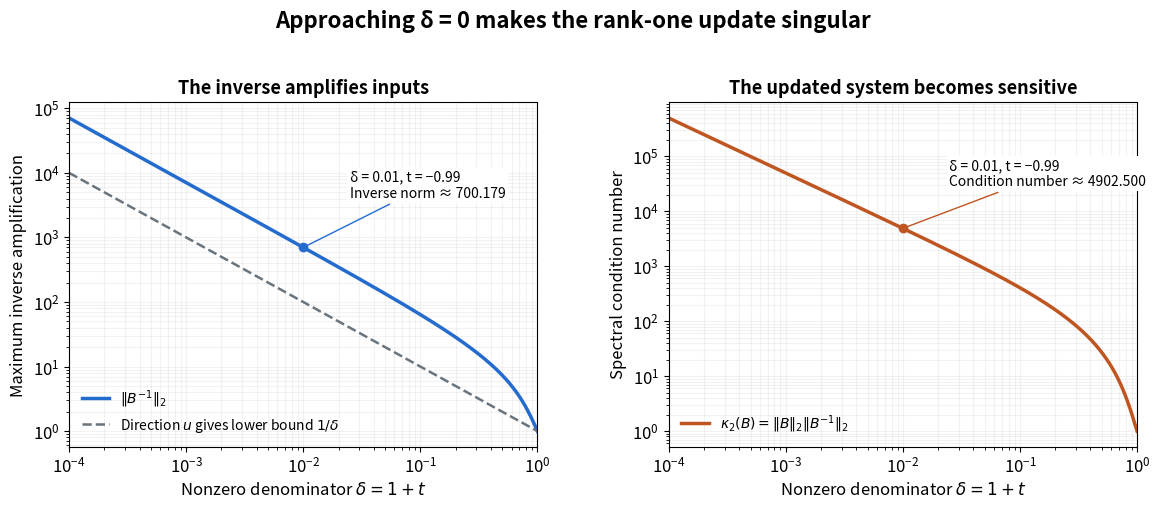

This chart was generated by the following Python code: (Note: this script raises an exception after producing the figure.)
"""Inverse amplification near a singular rank-one update; PNG to CWD."""

from pathlib import Path

import matplotlib.pyplot as plt
import numpy as np


def amplification(delta):
    """Use positive delta = 1 + t explicitly to avoid subtractive cancellation."""
    u = np.array([1., 2.])
    v = np.array([3., -1.])
    correction = np.outer(u, v)
    t = delta - 1
    matrix = np.eye(2) + t * correction
    inverse = np.eye(2) - (t / delta) * correction
    norm = np.linalg.norm(inverse, 2)
    condition = np.linalg.norm(matrix, 2) * norm
    return norm, condition


def main():
    plt.rcParams.update({"font.size": 12, "figure.facecolor": "white"})
    delta = np.logspace(-4, 0, 501)
    data = np.array([amplification(value) for value in delta])
    fig, (left, right) = plt.subplots(1, 2, figsize=(12, 5.3), dpi=100)
    left.loglog(delta, data[:, 0], color="#246bce", linewidth=2.5,
                label=r"$\|B^{-1}\|_2$")
    left.loglog(delta, 1 / delta, color="#69747d", linestyle="--", linewidth=1.8,
                label=r"Direction $u$ gives lower bound $1/\delta$")
    right.loglog(delta, data[:, 1], color="#bf5520", linewidth=2.5,
                 label=r"$\kappa_2(B)=\|B\|_2\|B^{-1}\|_2$")
    marked_norm, marked_condition = amplification(0.01)
    for ax, value, text, color in [
        (left, marked_norm, "δ = 0.01, t = −0.99\nInverse norm ≈ 700.179", "#246bce"),
        (right, marked_condition, "δ = 0.01, t = −0.99\nCondition number ≈ 4902.500", "#bf5520"),
    ]:
        ax.scatter([0.01], [value], color=color, zorder=5)
        ax.annotate(text, (0.01, value), xytext=(0.025, value * 6),
                    textcoords="data", fontsize=10,
                    arrowprops={"arrowstyle": "-", "color": color},
                    bbox={"facecolor": "white", "edgecolor": "none", "pad": 2})
        ax.set(xlabel=r"Nonzero denominator $\delta=1+t$", xlim=(1e-4, 1))
        ax.grid(which="both", alpha=0.16)
        ax.legend(loc="lower left", frameon=False, fontsize=10)
    left.set_ylabel("Maximum inverse amplification")
    right.set_ylabel("Spectral condition number")
    left.set_title("The inverse amplifies inputs", weight="bold", fontsize=13)
    right.set_title("The updated system becomes sensitive", weight="bold", fontsize=13)
    fig.suptitle("Approaching δ = 0 makes the rank-one update singular",
                 fontsize=16, weight="bold", y=0.975)
    fig.subplots_adjust(left=0.08, right=0.97, bottom=0.15, top=0.80, wspace=0.28)
    fig.savefig(Path.cwd() / Path(__file__).with_suffix(".png").name,
                facecolor="white", transparent=False)
    plt.close(fig)


if __name__ == "__main__":
    main()
